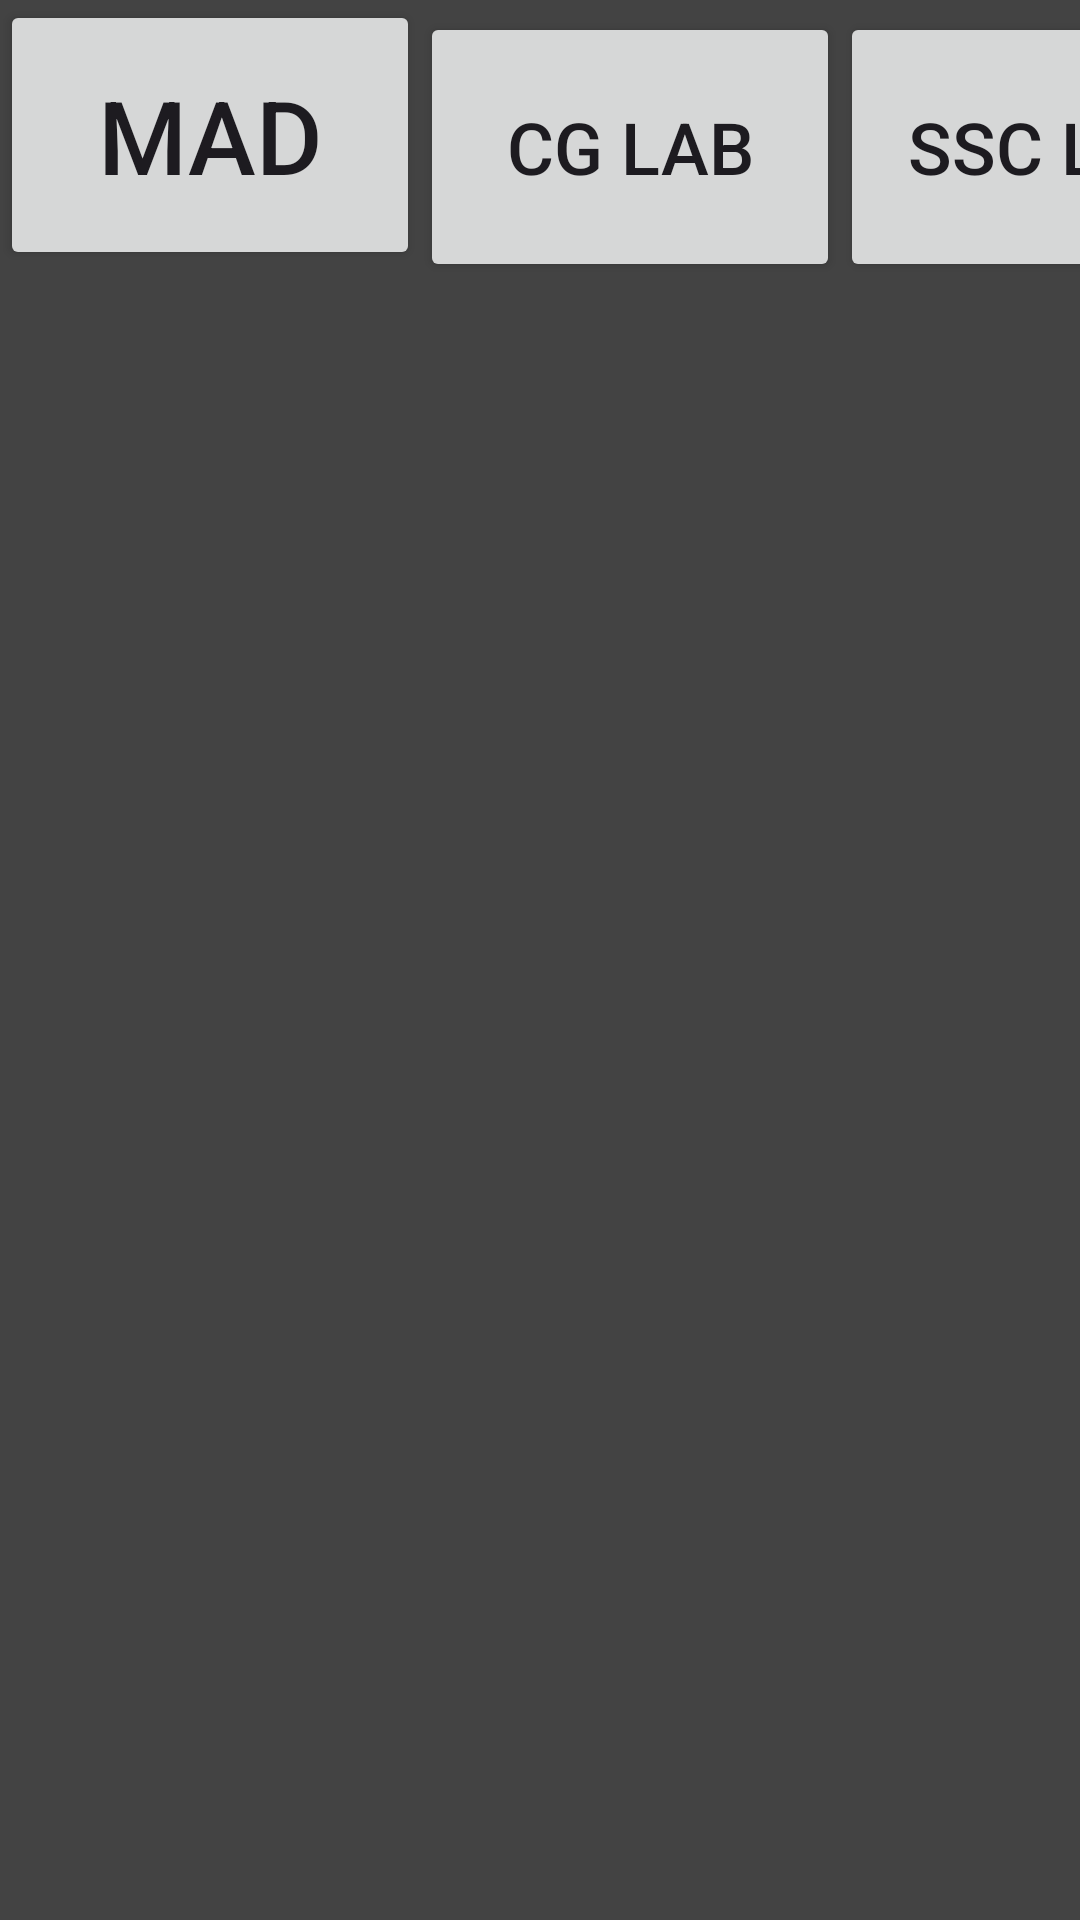

This screen was rendered from an Android layout file. Write that file and the resources it references.
<!-- AndroidManifest.xml: application theme Theme.MyRAM -->
<!-- res/layout/activity_notes.xml -->
<?xml version="1.0" encoding="utf-8"?>
<LinearLayout xmlns:android="http://schemas.android.com/apk/res/android"
    xmlns:app="http://schemas.android.com/apk/res-auto"
    xmlns:tools="http://schemas.android.com/tools"
    android:layout_width="match_parent"
    android:layout_height="match_parent"
    android:background="#434343"
    tools:context=".notes">

    <Button
        android:id="@+id/button10"
        android:layout_width="140dp"
        android:layout_height="90dp"
        android:text="MAD"
        android:textSize="34sp"
        app:cornerRadius="0dp"
        app:layout_constraintBottom_toBottomOf="parent"
        app:layout_constraintEnd_toEndOf="parent"
        app:layout_constraintHorizontal_bias="0.833"
        app:layout_constraintStart_toStartOf="parent"
        app:layout_constraintTop_toTopOf="parent"
        app:layout_constraintVertical_bias="0.809" />

    <Button
        android:id="@+id/button9"
        android:layout_width="140dp"
        android:layout_height="90dp"
        android:text="CG LAB"
        android:textSize="24sp"
        app:cornerRadius="0dp"
        app:layout_constraintBottom_toBottomOf="parent"
        app:layout_constraintEnd_toEndOf="parent"
        app:layout_constraintHorizontal_bias="0.169"
        app:layout_constraintStart_toStartOf="parent"
        app:layout_constraintTop_toTopOf="parent"
        app:layout_constraintVertical_bias="0.809" />

    <Button
        android:id="@+id/button8"
        android:layout_width="140dp"
        android:layout_height="90dp"
        android:text="SSC LAB"
        android:textSize="24sp"
        app:cornerRadius="0dp"
        app:layout_constraintBottom_toBottomOf="parent"
        app:layout_constraintEnd_toEndOf="parent"
        app:layout_constraintHorizontal_bias="0.833"
        app:layout_constraintStart_toStartOf="parent"
        app:layout_constraintTop_toTopOf="parent"
        app:layout_constraintVertical_bias="0.617" />

    <Button
        android:id="@+id/button7"
        android:layout_width="140dp"
        android:layout_height="90dp"
        android:text="OSH"
        android:textSize="34sp"
        app:cornerRadius="0dp"
        app:layout_constraintBottom_toBottomOf="parent"
        app:layout_constraintEnd_toEndOf="parent"
        app:layout_constraintHorizontal_bias="0.169"
        app:layout_constraintStart_toStartOf="parent"
        app:layout_constraintTop_toTopOf="parent"
        app:layout_constraintVertical_bias="0.617" />

    <Button
        android:id="@+id/button6"
        android:layout_width="140dp"
        android:layout_height="90dp"
        android:text="DM"
        android:textSize="34sp"
        app:cornerRadius="0dp"
        app:layout_constraintBottom_toBottomOf="parent"
        app:layout_constraintEnd_toEndOf="parent"
        app:layout_constraintHorizontal_bias="0.833"
        app:layout_constraintStart_toStartOf="parent"
        app:layout_constraintTop_toTopOf="parent"
        app:layout_constraintVertical_bias="0.432" />

    <Button
        android:id="@+id/button5"
        android:layout_width="140dp"
        android:layout_height="90dp"
        android:text="WTA"
        android:textSize="34sp"
        app:cornerRadius="0dp"
        app:layout_constraintBottom_toBottomOf="parent"
        app:layout_constraintEnd_toEndOf="parent"
        app:layout_constraintHorizontal_bias="0.169"
        app:layout_constraintStart_toStartOf="parent"
        app:layout_constraintTop_toTopOf="parent"
        app:layout_constraintVertical_bias="0.432" />

    <Button
        android:id="@+id/button4"
        android:layout_width="140dp"
        android:layout_height="90dp"
        android:text="CGV"
        android:textSize="34sp"
        app:cornerRadius="0dp"
        app:layout_constraintBottom_toBottomOf="parent"
        app:layout_constraintEnd_toEndOf="parent"
        app:layout_constraintHorizontal_bias="0.833"
        app:layout_constraintStart_toStartOf="parent"
        app:layout_constraintTop_toTopOf="parent"
        app:layout_constraintVertical_bias="0.238" />

    <TextView
        android:id="@+id/textView"
        android:layout_width="wrap_content"
        android:layout_height="wrap_content"
        android:text="6th Sem Notes"
        android:textAlignment="textStart"
        android:textAllCaps="false"
        android:textColor="#FF5722"
        android:textSize="48sp"
        android:textStyle="bold"
        app:layout_constraintBottom_toBottomOf="parent"
        app:layout_constraintEnd_toEndOf="parent"
        app:layout_constraintStart_toStartOf="parent"
        app:layout_constraintTop_toTopOf="parent"
        app:layout_constraintVertical_bias="0.047" />

    <Button
        android:id="@+id/button3"
        android:layout_width="140dp"
        android:layout_height="90dp"
        android:text="SSC"
        android:textSize="34sp"
        app:cornerRadius="0dp"
        app:layout_constraintBottom_toBottomOf="parent"
        app:layout_constraintEnd_toEndOf="parent"
        app:layout_constraintHorizontal_bias="0.169"
        app:layout_constraintStart_toStartOf="parent"
        app:layout_constraintTop_toTopOf="parent"
        app:layout_constraintVertical_bias="0.238" />

    <Button
        android:id="@+id/button11"
        android:layout_width="wrap_content"
        android:layout_height="wrap_content"
        android:text="BACK"
        android:textSize="24sp"
        app:layout_constraintBottom_toBottomOf="parent"
        app:layout_constraintEnd_toEndOf="parent"
        app:layout_constraintStart_toStartOf="parent"
        app:layout_constraintTop_toTopOf="parent"
        app:layout_constraintVertical_bias="0.941" />
</LinearLayout>
<!-- resources referenced by this layout -->
<resources>
  <style name="Theme.MyRAM" parent="Base.Theme.MyRAM" />
  <style name="Base.Theme.MyRAM" parent="Theme.Material3.DayNight.NoActionBar">
          
          
      </style>
</resources>
